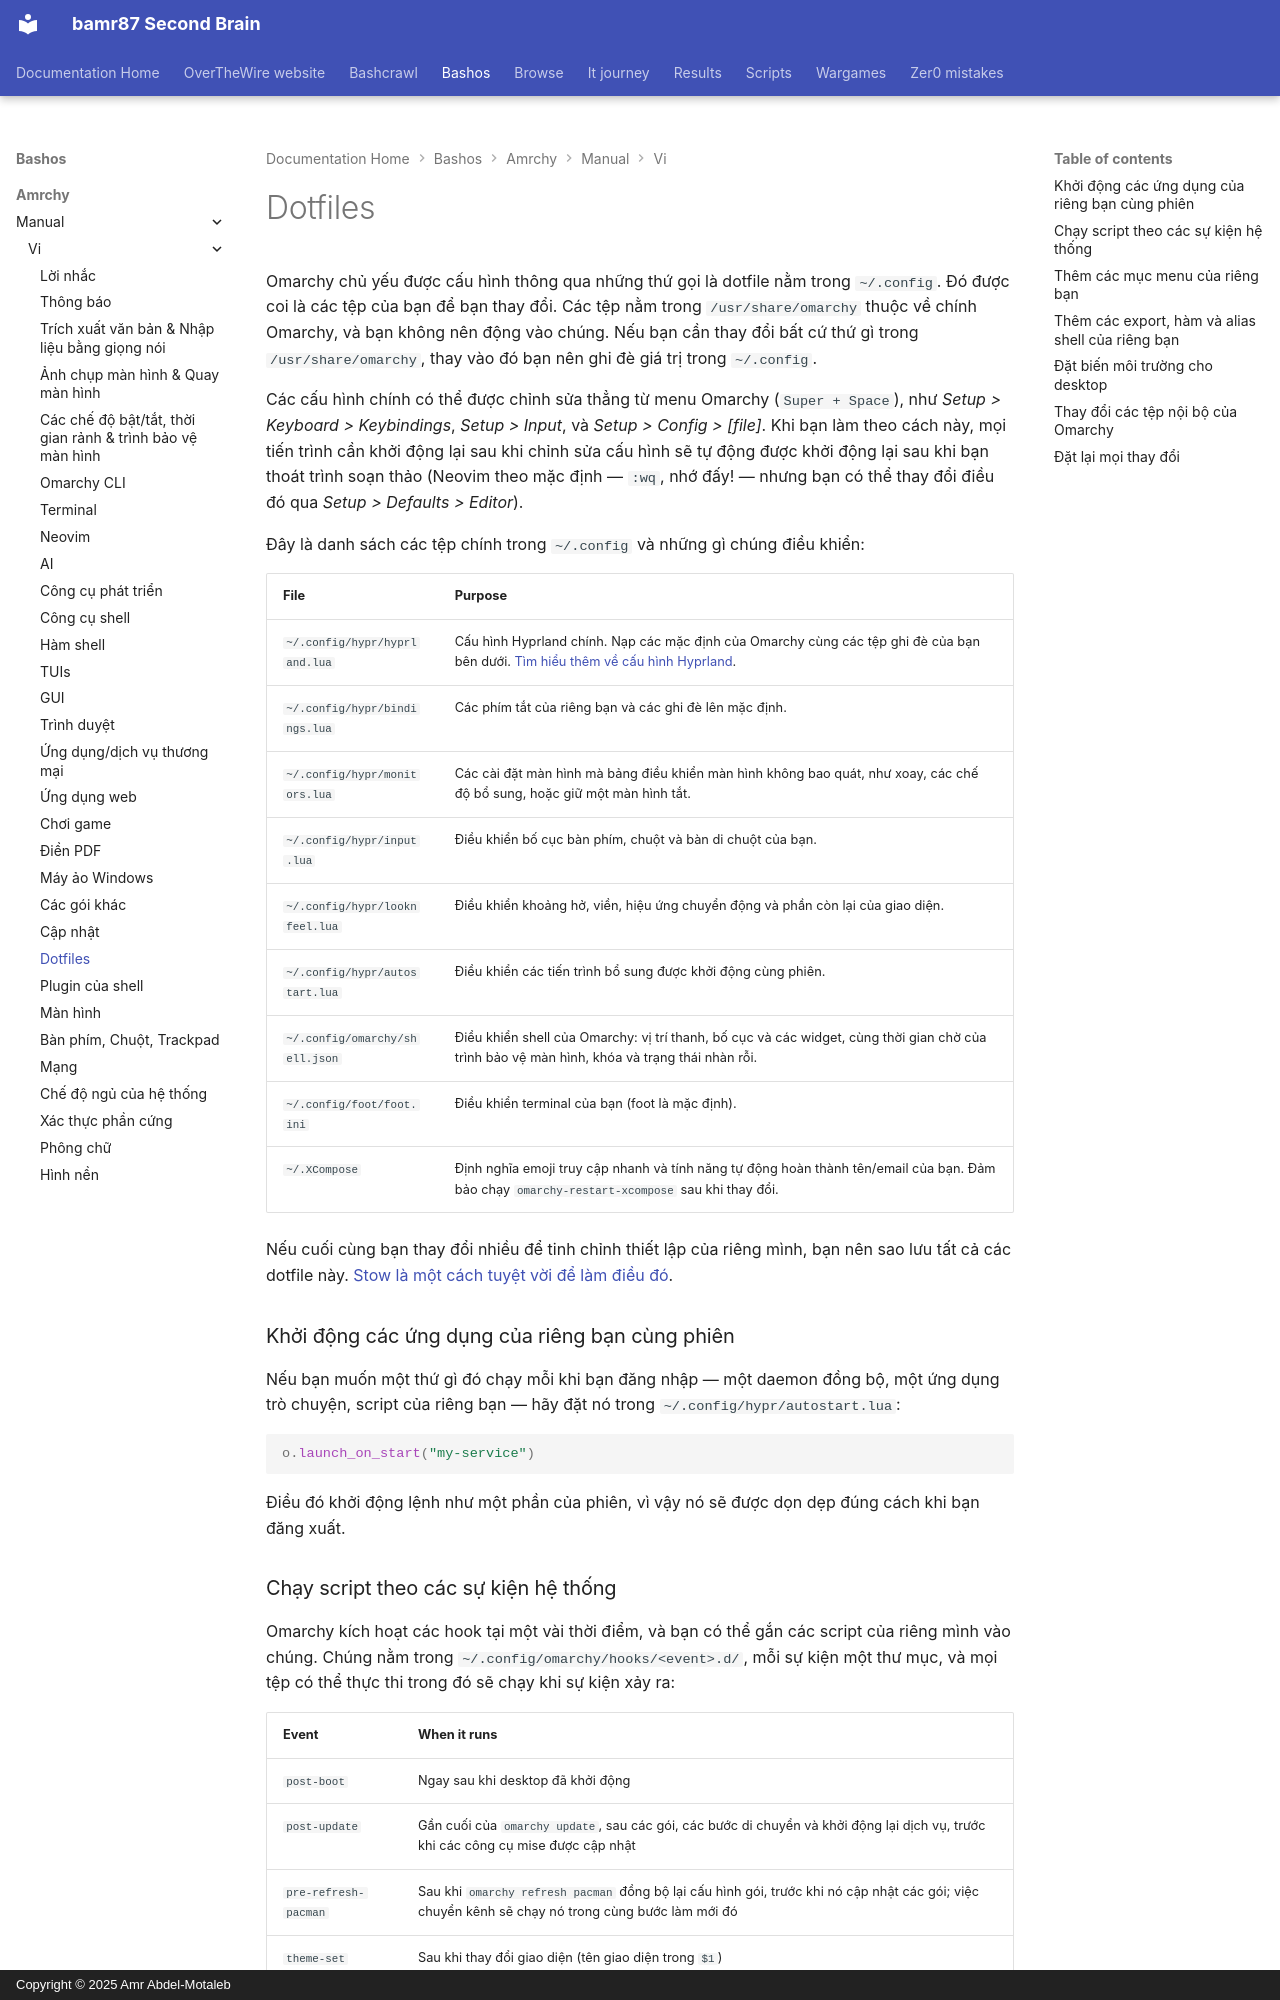

repository: bamr87/README · page: bashos/amrchy/manual/vi/31-dotfiles/index.html · generator: mkdocs · copyright: Copyright © 2025 Amr Abdel-Motaleb

---
source_file: amrchy/manual/vi/31-dotfiles.md
source_repo: bamr87/bashos
source_url: https://github.com/bamr87/bashos/blob/main/amrchy/manual/vi/31-dotfiles.md
title: Dotfiles
---
# Dotfiles

Omarchy chủ yếu được cấu hình thông qua những thứ gọi là dotfile nằm trong `~/.config`. Đó được coi là các tệp của bạn để bạn thay đổi. Các tệp nằm trong `/usr/share/omarchy` thuộc về chính Omarchy, và bạn không nên động vào chúng. Nếu bạn cần thay đổi bất cứ thứ gì trong `/usr/share/omarchy`, thay vào đó bạn nên ghi đè giá trị trong `~/.config`.

Các cấu hình chính có thể được chỉnh sửa thẳng từ menu Omarchy (`Super + Space`), như _Setup > Keyboard > Keybindings_, _Setup > Input_, và _Setup > Config > [file]_. Khi bạn làm theo cách này, mọi tiến trình cần khởi động lại sau khi chỉnh sửa cấu hình sẽ tự động được khởi động lại sau khi bạn thoát trình soạn thảo (Neovim theo mặc định — `:wq`, nhớ đấy! — nhưng bạn có thể thay đổi điều đó qua _Setup > Defaults > Editor_).

Đây là danh sách các tệp chính trong `~/.config` và những gì chúng điều khiển:

| File                  | Purpose              |
| ----------------------- | --------------------- |
| `~/.config/hypr/hyprland.lua` | Cấu hình Hyprland chính. Nạp các mặc định của Omarchy cùng các tệp ghi đè của bạn bên dưới. [Tìm hiểu thêm về cấu hình Hyprland](https://wiki.hypr.land/Configuring/).  |
| `~/.config/hypr/bindings.lua` | Các phím tắt của riêng bạn và các ghi đè lên mặc định. |
| `~/.config/hypr/monitors.lua` | Các cài đặt màn hình mà bảng điều khiển màn hình không bao quát, như xoay, các chế độ bổ sung, hoặc giữ một màn hình tắt. |
| `~/.config/hypr/input.lua` | Điều khiển bố cục bàn phím, chuột và bàn di chuột của bạn. |
| `~/.config/hypr/looknfeel.lua` | Điều khiển khoảng hở, viền, hiệu ứng chuyển động và phần còn lại của giao diện. |
| `~/.config/hypr/autostart.lua` | Điều khiển các tiến trình bổ sung được khởi động cùng phiên. |
| `~/.config/omarchy/shell.json` | Điều khiển shell của Omarchy: vị trí thanh, bố cục và các widget, cùng thời gian chờ của trình bảo vệ màn hình, khóa và trạng thái nhàn rỗi. |
| `~/.config/foot/foot.ini` | Điều khiển terminal của bạn (foot là mặc định). |
| `~/.XCompose` | Định nghĩa emoji truy cập nhanh và tính năng tự động hoàn thành tên/email của bạn. Đảm bảo chạy `omarchy-restart-xcompose` sau khi thay đổi. |

Nếu cuối cùng bạn thay đổi nhiều để tinh chỉnh thiết lập của riêng mình, bạn nên sao lưu tất cả các dotfile này. [Stow là một cách tuyệt vời để làm điều đó](https://www.youtube.com/watch?v=NoFiYOqnC4o).

### Khởi động các ứng dụng của riêng bạn cùng phiên

Nếu bạn muốn một thứ gì đó chạy mỗi khi bạn đăng nhập — một daemon đồng bộ, một ứng dụng trò chuyện, script của riêng bạn — hãy đặt nó trong `~/.config/hypr/autostart.lua`:

```lua
o.launch_on_start("my-service")
```

Điều đó khởi động lệnh như một phần của phiên, vì vậy nó sẽ được dọn dẹp đúng cách khi bạn đăng xuất.
